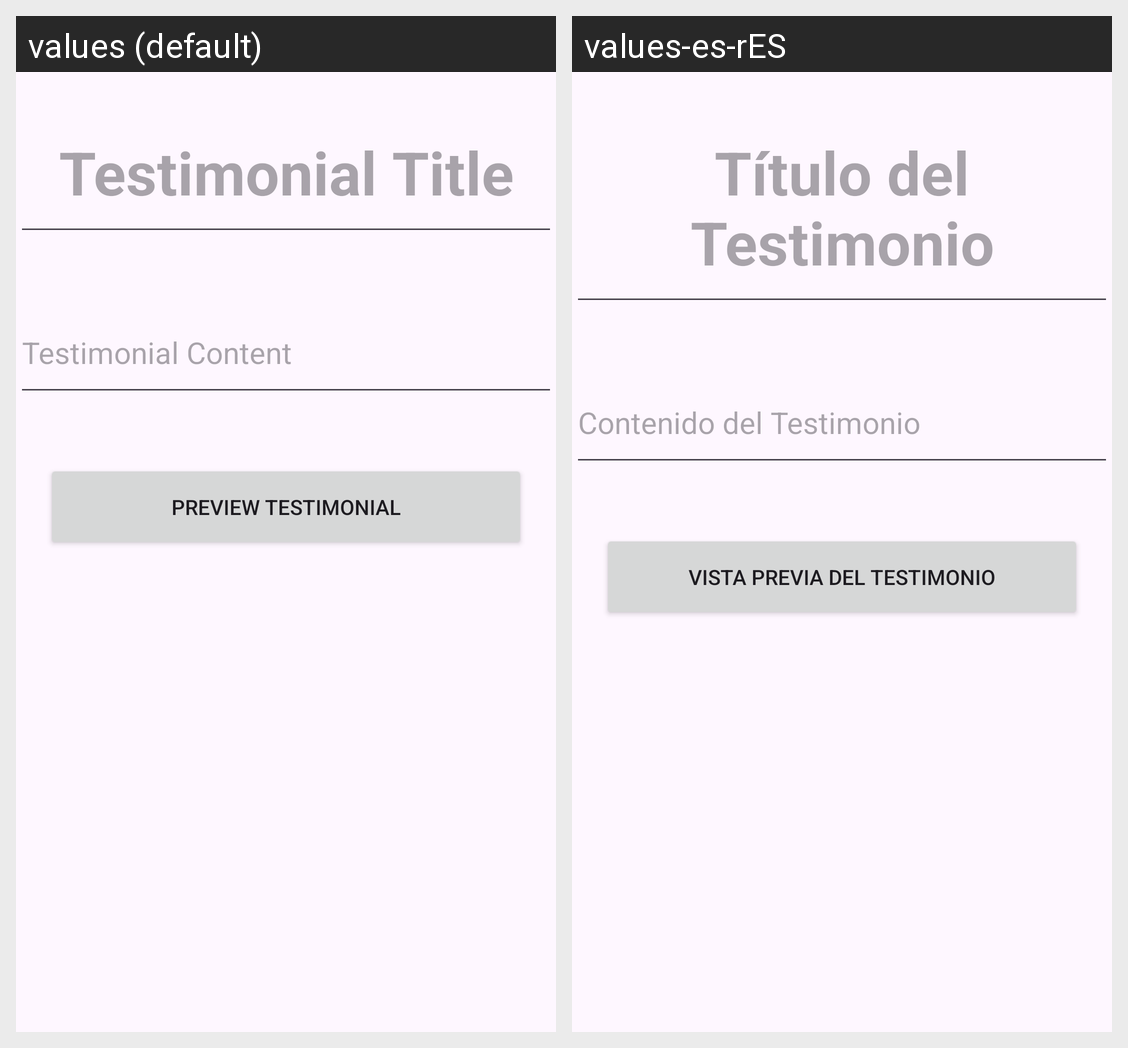

Translations of the strings shown on this Android screen, per locale in the grid:
Android screen res/layout/fragment_submit_testimonial.xml rendered under 2 locales, left to right: values (default), values-es-rES. Device: Nexus 5 (rendered at 1080×1920; each locale shown at half size, 540×960, under a caption strip naming it); theme Theme.UWLeonAppBR.
Strings drawn on this screen, with the default value and each locale's value (text and hints the layout hard-codes, and strings that could not be matched under every locale, appear in the picture but are not listed):

testimonial_title
  values: Testimonial Title
  values-es-rES: Título del Testimonio

testimonial_content
  values: Testimonial Content
  values-es-rES: Contenido del Testimonio

preview_testimonial
  values: Preview Testimonial
  values-es-rES: Vista Previa del Testimonio
